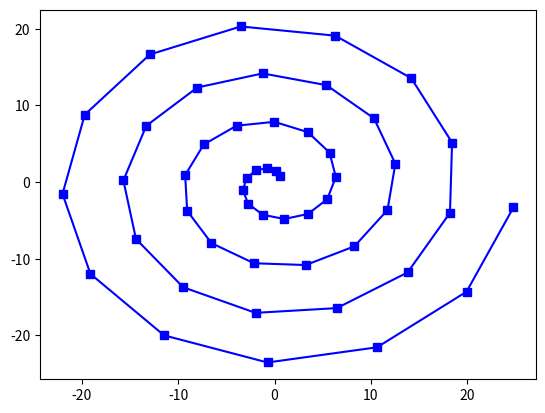

The matplotlib source for this figure:
import matplotlib

# matplotlib.use("TkAgg")
from matplotlib import colors
import numpy as np
import matplotlib.pyplot as plt

def quit_figure(event):
    if event.key == 'escape':
        plt.close(event.canvas.figure)

def myshow(block=True):
    plt.gcf().canvas.mpl_connect('key_press_event', quit_figure)
    plt.show(block=block)


t = np.linspace(1.0, 25.0, 50)
x = np.cos(t)*t
y = np.sin(t)*t
plt.plot(x,y, "bs-")
myshow()